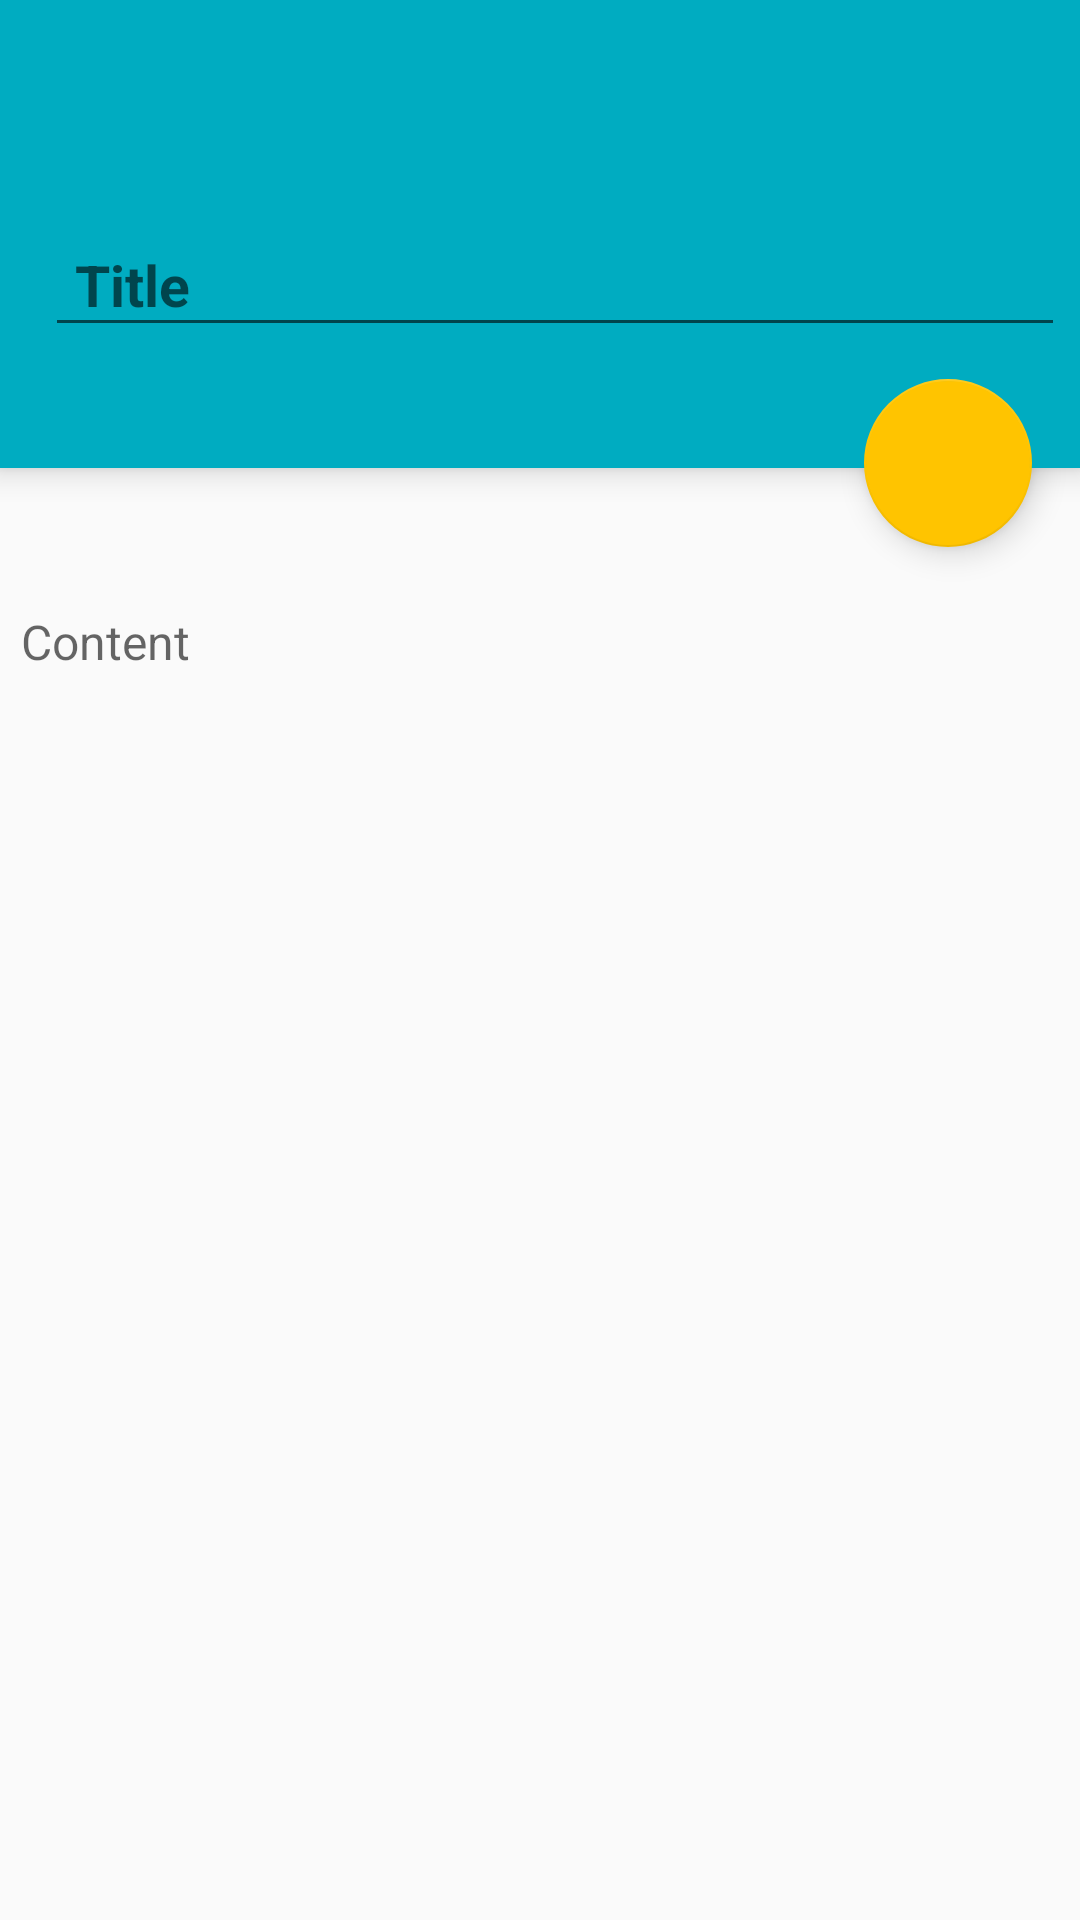

Here is an Android app screen rendered from its layout file. Give the layout XML and the strings, colors and styles it references.
<!-- AndroidManifest.xml: application theme AppTheme -->
<!-- res/layout/activity_edit_note.xml -->
<?xml version="1.0" encoding="utf-8"?>
<LinearLayout xmlns:android="http://schemas.android.com/apk/res/android"
    xmlns:app="http://schemas.android.com/apk/res-auto"
              xmlns:tools="http://schemas.android.com/tools" android:orientation="vertical"
    android:id="@+id/rl1"
    android:layout_width="match_parent"
    android:layout_height="match_parent"
    android:fitsSystemWindows="true">

    <LinearLayout
            android:id="@+id/llmain"
            android:layout_width="match_parent"
            android:layout_height="wrap_content"
            android:orientation="vertical"
            android:background="@color/colorPrimary"
            android:elevation="6dp"
            android:fitsSystemWindows="true" tools:targetApi="lollipop">

        <android.support.v7.widget.Toolbar
            android:layout_width="match_parent"
            android:layout_height="wrap_content"
            android:id="@+id/toolbar_edit"
            app:popupTheme="@style/ThemeOverlay.AppCompat.Light"
            android:theme="@style/ThemeOverlay.AppCompat.Dark.ActionBar"
            android:fitsSystemWindows="true">

        </android.support.v7.widget.Toolbar>

        <LinearLayout
            android:id="@+id/ll1"
            android:layout_width="match_parent"
            android:layout_height="100dp"
            android:orientation="vertical"
            android:fitsSystemWindows="true">

            <android.support.design.widget.TextInputLayout
                android:id="@+id/inputlayoutTitle"
                android:layout_width="match_parent"
                android:layout_height="wrap_content"
                android:layout_marginTop="6dp">

                <EditText
                        android:id="@+id/note_title"
                        android:layout_width="match_parent"
                        android:layout_height="wrap_content"
                        android:hint="@string/title"
                        android:paddingLeft="10dp"
                        android:textSize="19sp"
                        android:textStyle="bold"
                        android:textColor="@android:color/white"
                        android:inputType="textCapWords|textCapSentences"
                        android:layout_marginLeft="15dp"
                        android:layout_marginRight="5dp"
                        android:layout_marginBottom="5dp"
                        android:tag="text_color|primary_text_inverse,text_size|title"
                        android:singleLine="true" tools:ignore="RtlSymmetry"/>

            </android.support.design.widget.TextInputLayout>

        </LinearLayout>
    </LinearLayout>

    <android.support.design.widget.FloatingActionButton
        android:id="@+id/add_edit_button"
        android:layout_width="wrap_content"
        android:layout_height="wrap_content"
        android:src="@drawable/ic_action_save"
        android:layout_marginRight="16dp"
        android:layout_marginBottom="16dp"
        android:layout_gravity="right"
        android:layout_marginTop="-30dp"
        android:adjustViewBounds="false"
        android:tag="bg_tint_accent_color_selector_lighter"
        app:elevation="6dp"
        app:pressedTranslationZ="12dp" />

    <ScrollView
        android:id="@+id/scroll_view"
        android:scrollbars="vertical"
        android:layout_width="fill_parent"
        android:layout_height="fill_parent"
        android:fillViewport="true"
        android:fitsSystemWindows="true"
        android:layout_marginTop="-25dp"
        android:paddingTop="15dp"
        android:animateLayoutChanges="true">

        <LinearLayout
            android:orientation="vertical"
            android:layout_width="match_parent"
            android:layout_height="wrap_content">

            <android.support.design.widget.TextInputLayout
                android:id="@+id/inputlayoutContent"
                android:layout_width="match_parent"
                android:layout_height="match_parent"
                android:paddingTop="17dp"
                android:layout_marginTop="-20dp"
                android:paddingBottom="5dp">

                <EditText
                    android:id="@+id/note_content"
                    android:layout_width="match_parent"
                    android:layout_height="match_parent"
                    android:hint="@string/content"
                    android:paddingTop="8dp"
                    android:textSize="16sp"
                    android:gravity="top"
                    android:background="@android:color/transparent"
                    android:layout_marginLeft="7dp"
                    android:tag="tint_accent_color,text_primary,textsize_subheading"
                    android:layout_marginRight="3dp" />

            </android.support.design.widget.TextInputLayout>

        </LinearLayout>
    </ScrollView>

</LinearLayout>
<!-- resources referenced by this layout -->
<resources>
  <color name="colorPrimary">#00ACC1</color>
  <string name="content">Content</string>
  <string name="title">Title</string>
  <style name="AppTheme" parent="Theme.AppCompat.Light.NoActionBar">
          
          <item name="colorPrimary">@color/colorPrimary</item>
          <item name="colorPrimaryDark">@color/colorPrimaryDark</item>
          <item name="colorAccent">@color/colorAccent</item>
      </style>
  <color name="colorPrimaryDark">#019caf</color>
  <color name="colorAccent">#ffc400</color>
</resources>
